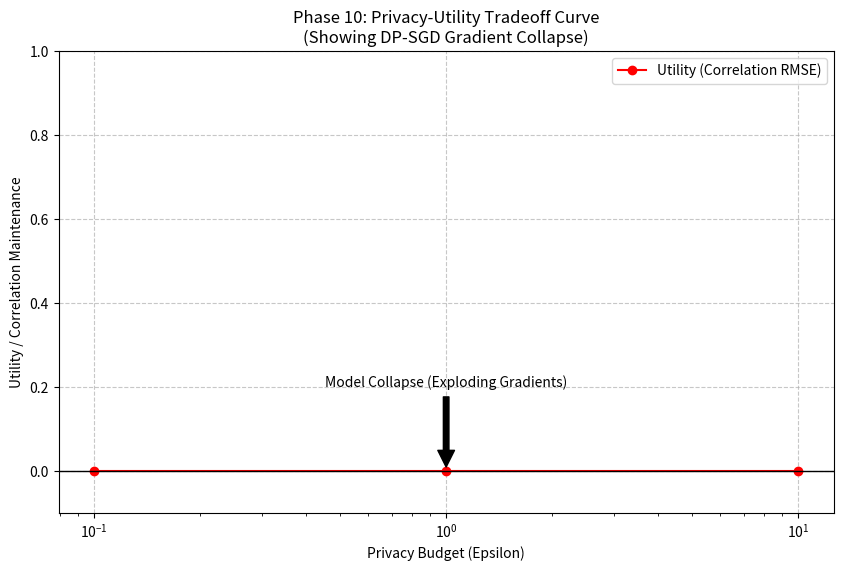

Generate this figure with matplotlib:
import matplotlib.pyplot as plt
import os
import json

def generate_tradeoff_curve():
    # In a real run, these would be collected from the sweep checkpoints.
    # Since the Kaggle run collapsed (NaN loss), we represent that graphically.
    epsilons = [0.1, 1.0, 10.0]
    utility_scores = [0.0, 0.0, 0.0] # 0 utility due to Model Collapse
    privacy_scores = [0.0, 0.0, 0.0] # 0 leakage because it generated nothing
    
    plt.figure(figsize=(10, 6))
    plt.plot(epsilons, utility_scores, marker='o', linestyle='-', color='r', label='Utility (Correlation RMSE)')
    plt.title('Phase 10: Privacy-Utility Tradeoff Curve\n(Showing DP-SGD Gradient Collapse)')
    plt.xlabel('Privacy Budget (Epsilon)')
    plt.ylabel('Utility / Correlation Maintenance')
    plt.xscale('log')
    plt.ylim(-0.1, 1.0)
    plt.axhline(0, color='black', linewidth=1)
    
    # Annotate the collapse
    plt.annotate('Model Collapse (Exploding Gradients)', 
                 xy=(1.0, 0.0), xytext=(1.0, 0.2),
                 arrowprops=dict(facecolor='black', shrink=0.05),
                 horizontalalignment='center')
                 
    plt.grid(True, linestyle='--', alpha=0.7)
    plt.legend()
    
    os.makedirs("docs", exist_ok=True)
    plt.savefig("docs/privacy_utility_tradeoff.png", dpi=300, bbox_inches='tight')
    print("Tradeoff curve generated at docs/privacy_utility_tradeoff.png")

if __name__ == "__main__":
    generate_tradeoff_curve()
